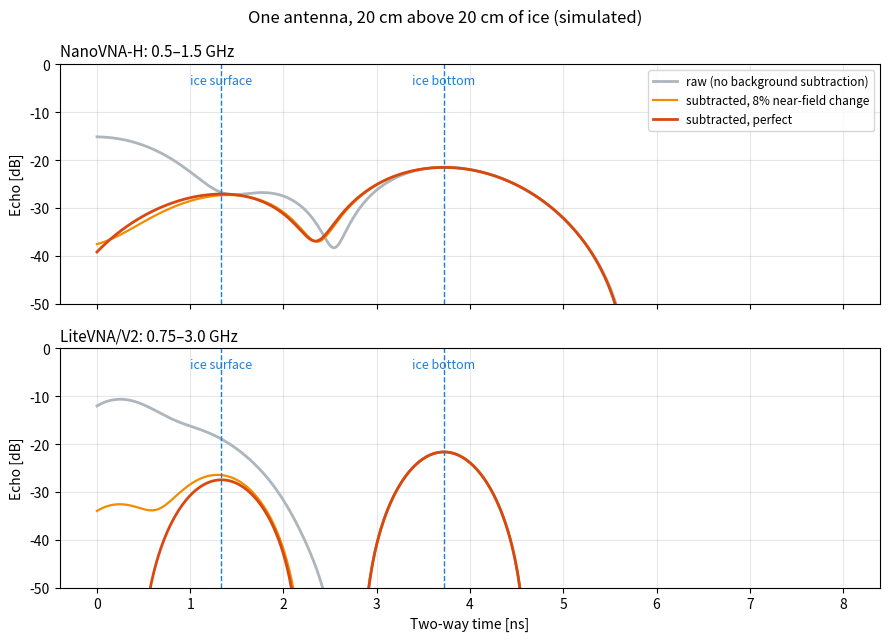

The script that saved this image:
# Single antenna, 20 cm above 20 cm of ice: does the antenna's own reflection hide the echoes?
import numpy as np, matplotlib.pyplot as plt
from scipy.signal import windows
C0=299_792_458.0; eps=3.2; n=np.sqrt(eps)
gap=0.20; d=0.20
ts=2*gap/C0; tb=ts+2*d*n/C0
Rs=(1-n)/(1+n); Rb=(n-np.sqrt(80))/(n+np.sqrt(80))
def self_refl(f):  # antenna mismatch + ringing (decaying internal reflections)
    return sum(a*np.exp(-2j*np.pi*f*t) for a,t in [(0.25,0.15e-9),(0.12,0.6e-9),(0.06,1.1e-9),(0.03,1.7e-9)])
def sweep(f0,f1,npts,resid=0.0):
    f=np.linspace(f0,f1,npts); s0=self_refl(f)
    ice=s0*(1+resid)+0.15*Rs*np.exp(-2j*np.pi*f*ts)+0.15*0.9*(1-Rs**2)*Rb*np.exp(-2j*np.pi*f*tb)
    return f,ice,s0
def ascan(f,x):
    w=windows.hann(len(f)); nfft=8192
    tr=np.fft.ifft(x*w,nfft)*nfft/w.sum(); t=np.arange(nfft)/(nfft*(f[1]-f[0]))
    return t*1e9,20*np.log10(np.abs(tr)+1e-9)
cases=[("NanoVNA-H: 0.5–1.5 GHz",0.5e9,1.5e9,101),("LiteVNA/V2: 0.75–3.0 GHz",0.75e9,3.0e9,226)]
fig,ax=plt.subplots(2,1,figsize=(9,6.5),sharex=True)
for a,(name,f0,f1,N) in zip(ax,cases):
    f,ice,s0=sweep(f0,f1,N)
    t,raw=ascan(f,ice); _,sub=ascan(f,ice-s0)
    f,ice2,s02=sweep(f0,f1,N,resid=0.08)   # 8% change in antenna self-reflection (ice in near field)
    _,sub2=ascan(f,ice2-s02)
    m=t<8
    a.plot(t[m],raw[m],color="#adb5bd",lw=2,label="raw (no background subtraction)")
    a.plot(t[m],sub2[m],color="#f08c00",lw=1.6,label="subtracted, 8% near-field change")
    a.plot(t[m],sub[m],color="#d9480f",lw=2,label="subtracted, perfect")
    for x,l in ((ts*1e9,"ice surface"),(tb*1e9,"ice bottom")):
        a.axvline(x,color="#1c7ed6",ls="--",lw=1); a.text(x,-2,l,color="#1c7ed6",ha="center",va="top",fontsize=9)
    a.set_ylim(-50,-0); a.set_title(name,loc="left",fontsize=11); a.grid(alpha=.3); a.set_ylabel("Echo [dB]")
ax[0].legend(loc="upper right",fontsize=8.5); ax[1].set_xlabel("Two-way time [ns]")
fig.suptitle("One antenna, 20 cm above 20 cm of ice (simulated)",fontsize=12)
fig.tight_layout(); fig.savefig("single_antenna_overlap.png",dpi=180)
print(ts*1e9,tb*1e9)
